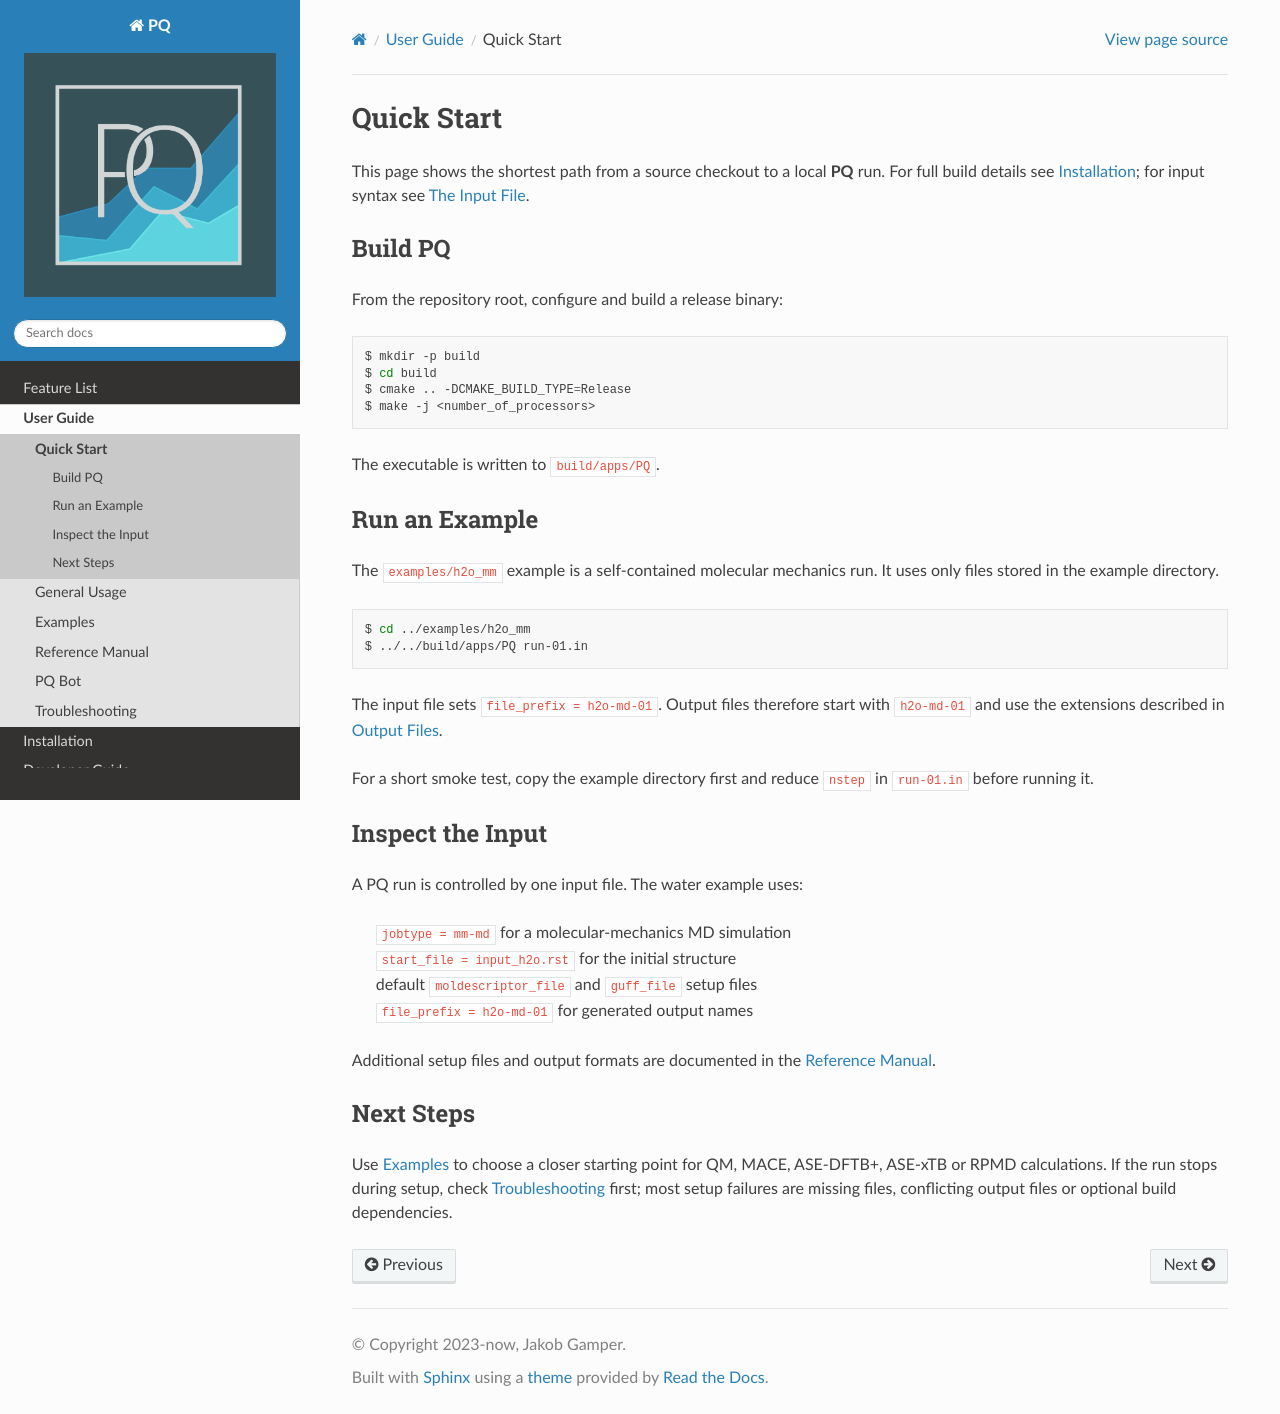

repository: MolarVerse/PQ · page: src/userGuide/quickStart.html · generator: sphinx

.. _quickStart:

###########
Quick Start
###########

This page shows the shortest path from a source checkout to a local **PQ** run.
For full build details see :ref:`userG_installation`; for input syntax see
:ref:`inputFile`.

Build PQ
********

From the repository root, configure and build a release binary:

.. code-block:: bash

    $ mkdir -p build
    $ cd build
    $ cmake .. -DCMAKE_BUILD_TYPE=Release
    $ make -j <number_of_processors>

The executable is written to ``build/apps/PQ``.

Run an Example
**************

The ``examples/h2o_mm`` example is a self-contained molecular mechanics run. It
uses only files stored in the example directory.

.. code-block:: bash

    $ cd ../examples/h2o_mm
    $ ../../build/apps/PQ run-01.in

The input file sets ``file_prefix = h2o-md-01``. Output files therefore start
with ``h2o-md-01`` and use the extensions described in :ref:`outputFiles`.

For a short smoke test, copy the example directory first and reduce ``nstep`` in
``run-01.in`` before running it.

Inspect the Input
*****************

A PQ run is controlled by one input file. The water example uses:

    | ``jobtype = mm-md`` for a molecular-mechanics MD simulation
    | ``start_file = input_h2o.rst`` for the initial structure
    | default ``moldescriptor_file`` and ``guff_file`` setup files
    | ``file_prefix = h2o-md-01`` for generated output names

Additional setup files and output formats are documented in the
:ref:`referenceManual`.

Next Steps
**********

Use :ref:`examples` to choose a closer starting point for QM, MACE, ASE-DFTB+,
ASE-xTB or RPMD calculations. If the run stops during setup, check
:ref:`troubleshooting` first; most setup failures are missing files, conflicting
output files or optional build dependencies.
